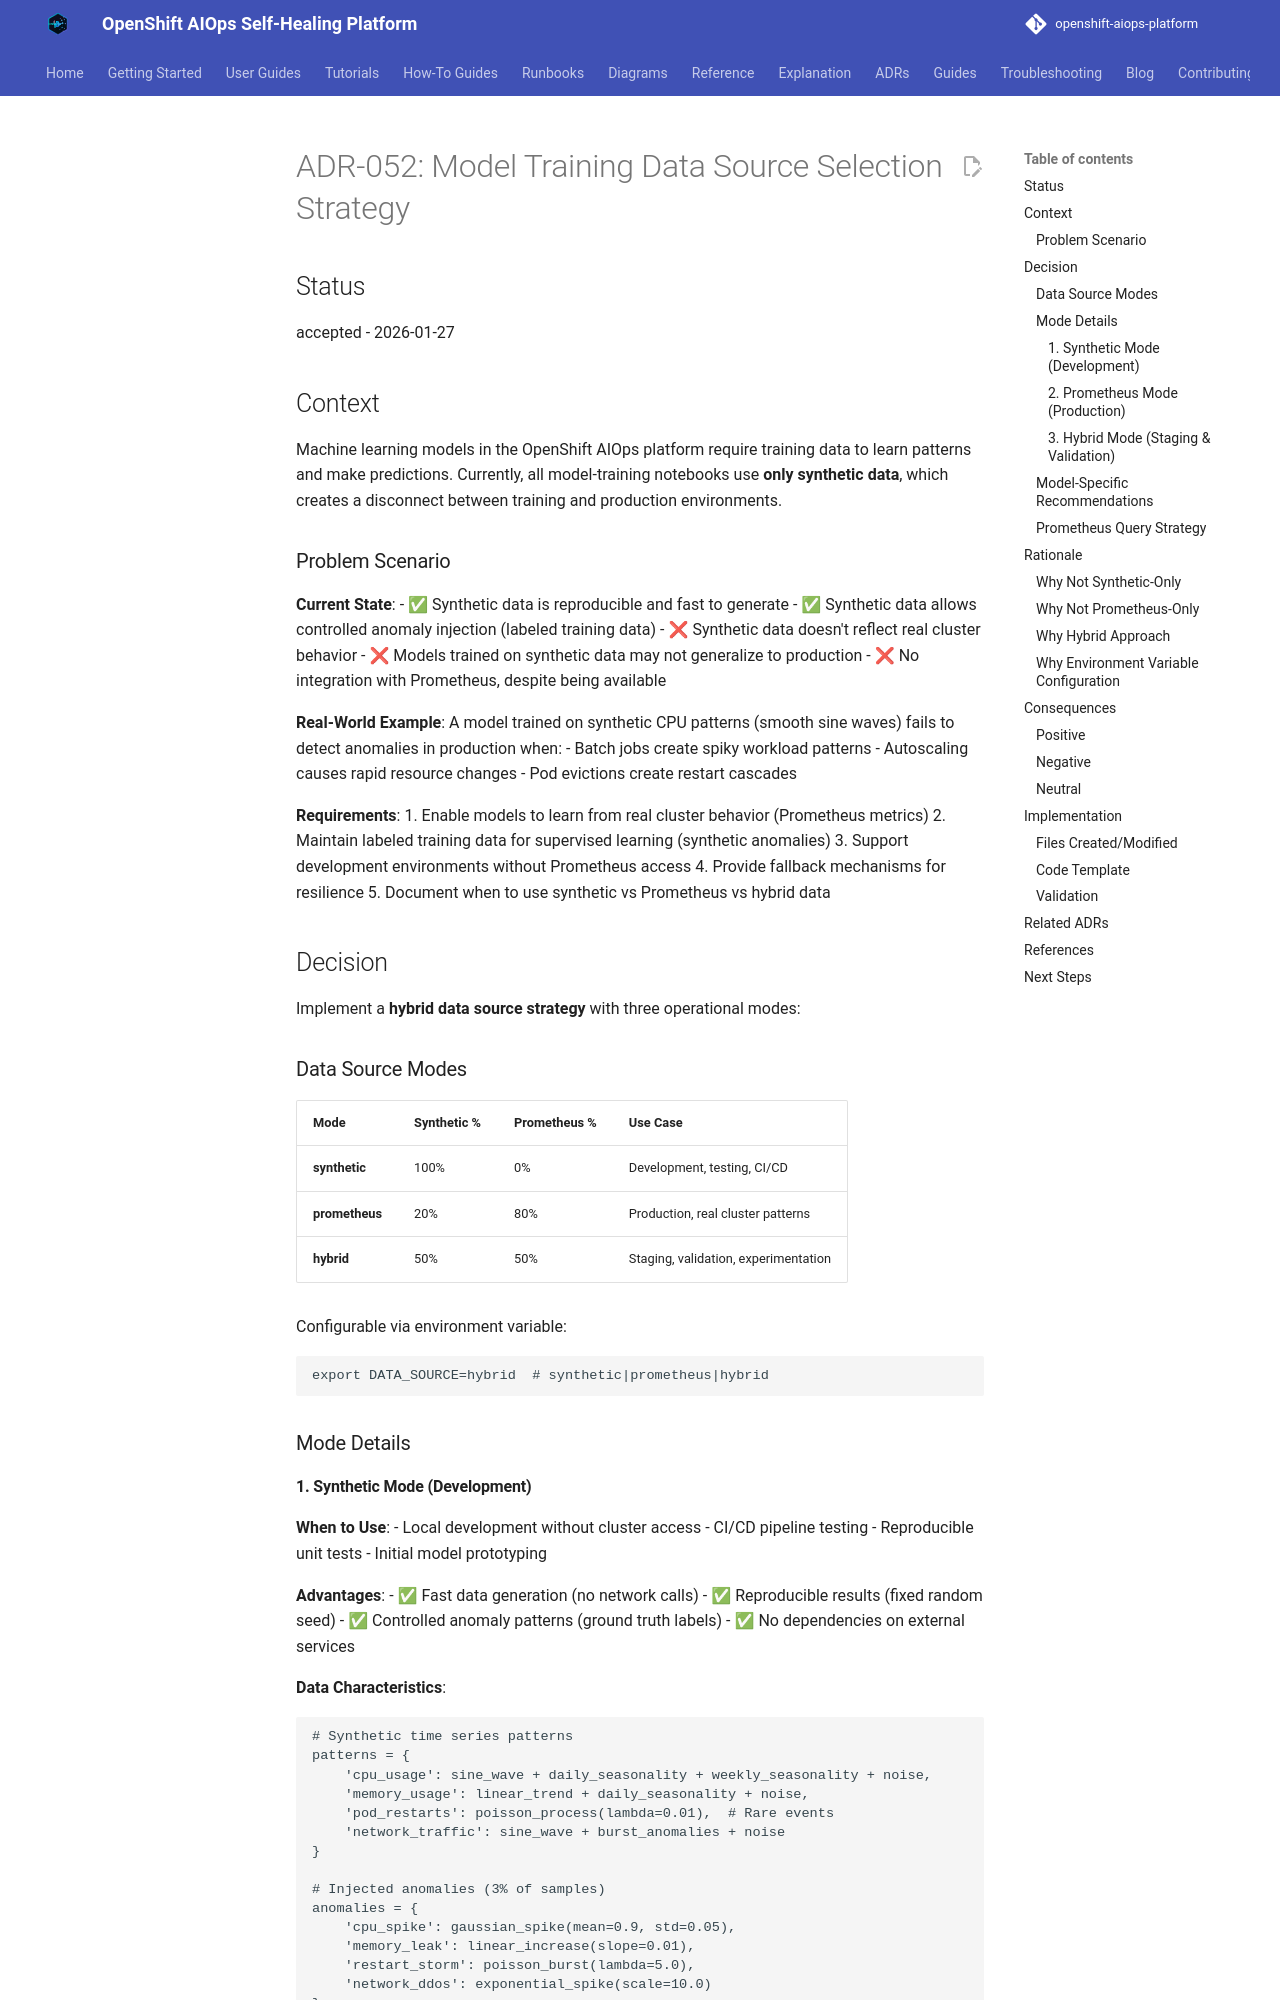

repository: KubeHeal/openshift-aiops-platform · page: adrs/052-model-training-data-sources/index.html · generator: mkdocs

# ADR-052: Model Training Data Source Selection Strategy

## Status
accepted - 2026-01-27

## Context

Machine learning models in the OpenShift AIOps platform require training data to learn patterns and make predictions. Currently, all model-training notebooks use **only synthetic data**, which creates a disconnect between training and production environments.

### Problem Scenario

**Current State**:
- ✅ Synthetic data is reproducible and fast to generate
- ✅ Synthetic data allows controlled anomaly injection (labeled training data)
- ❌ Synthetic data doesn't reflect real cluster behavior
- ❌ Models trained on synthetic data may not generalize to production
- ❌ No integration with Prometheus, despite being available

**Real-World Example**:
A model trained on synthetic CPU patterns (smooth sine waves) fails to detect anomalies in production when:
- Batch jobs create spiky workload patterns
- Autoscaling causes rapid resource changes
- Pod evictions create restart cascades

**Requirements**:
1. Enable models to learn from real cluster behavior (Prometheus metrics)
2. Maintain labeled training data for supervised learning (synthetic anomalies)
3. Support development environments without Prometheus access
4. Provide fallback mechanisms for resilience
5. Document when to use synthetic vs Prometheus vs hybrid data

## Decision

Implement a **hybrid data source strategy** with three operational modes:

### Data Source Modes

| Mode | Synthetic % | Prometheus % | Use Case |
|------|-------------|--------------|----------|
| **synthetic** | 100% | 0% | Development, testing, CI/CD |
| **prometheus** | 20% | 80% | Production, real cluster patterns |
| **hybrid** | 50% | 50% | Staging, validation, experimentation |

Configurable via environment variable:
```bash
export DATA_SOURCE=hybrid  # synthetic|prometheus|hybrid
```

### Mode Details

#### 1. Synthetic Mode (Development)

**When to Use**:
- Local development without cluster access
- CI/CD pipeline testing
- Reproducible unit tests
- Initial model prototyping

**Advantages**:
- ✅ Fast data generation (no network calls)
- ✅ Reproducible results (fixed random seed)
- ✅ Controlled anomaly patterns (ground truth labels)
- ✅ No dependencies on external services

**Data Characteristics**:
```python
# Synthetic time series patterns
patterns = {
    'cpu_usage': sine_wave + daily_seasonality + weekly_seasonality + noise,
    'memory_usage': linear_trend + daily_seasonality + noise,
    'pod_restarts': poisson_process(lambda=0.01),  # Rare events
    'network_traffic': sine_wave + burst_anomalies + noise
}

# Injected anomalies (3% of samples)
anomalies = {
    'cpu_spike': gaussian_spike(mean=0.9, std=0.05),
    'memory_leak': linear_increase(slope=0.01),
    'restart_storm': poisson_burst(lambda=5.0),
    'network_ddos': exponential_spike(scale=10.0)
}
```

**Configuration**:
```yaml
env:
  - name: DATA_SOURCE
    value: "synthetic"
  - name: N_SAMPLES
    value: "2000"  # 7 days at 5-min intervals
  - name: ANOMALY_RATE
    value: "0.03"  # 3% anomalies
  - name: RANDOM_SEED
    value: "42"  # Reproducibility
```
